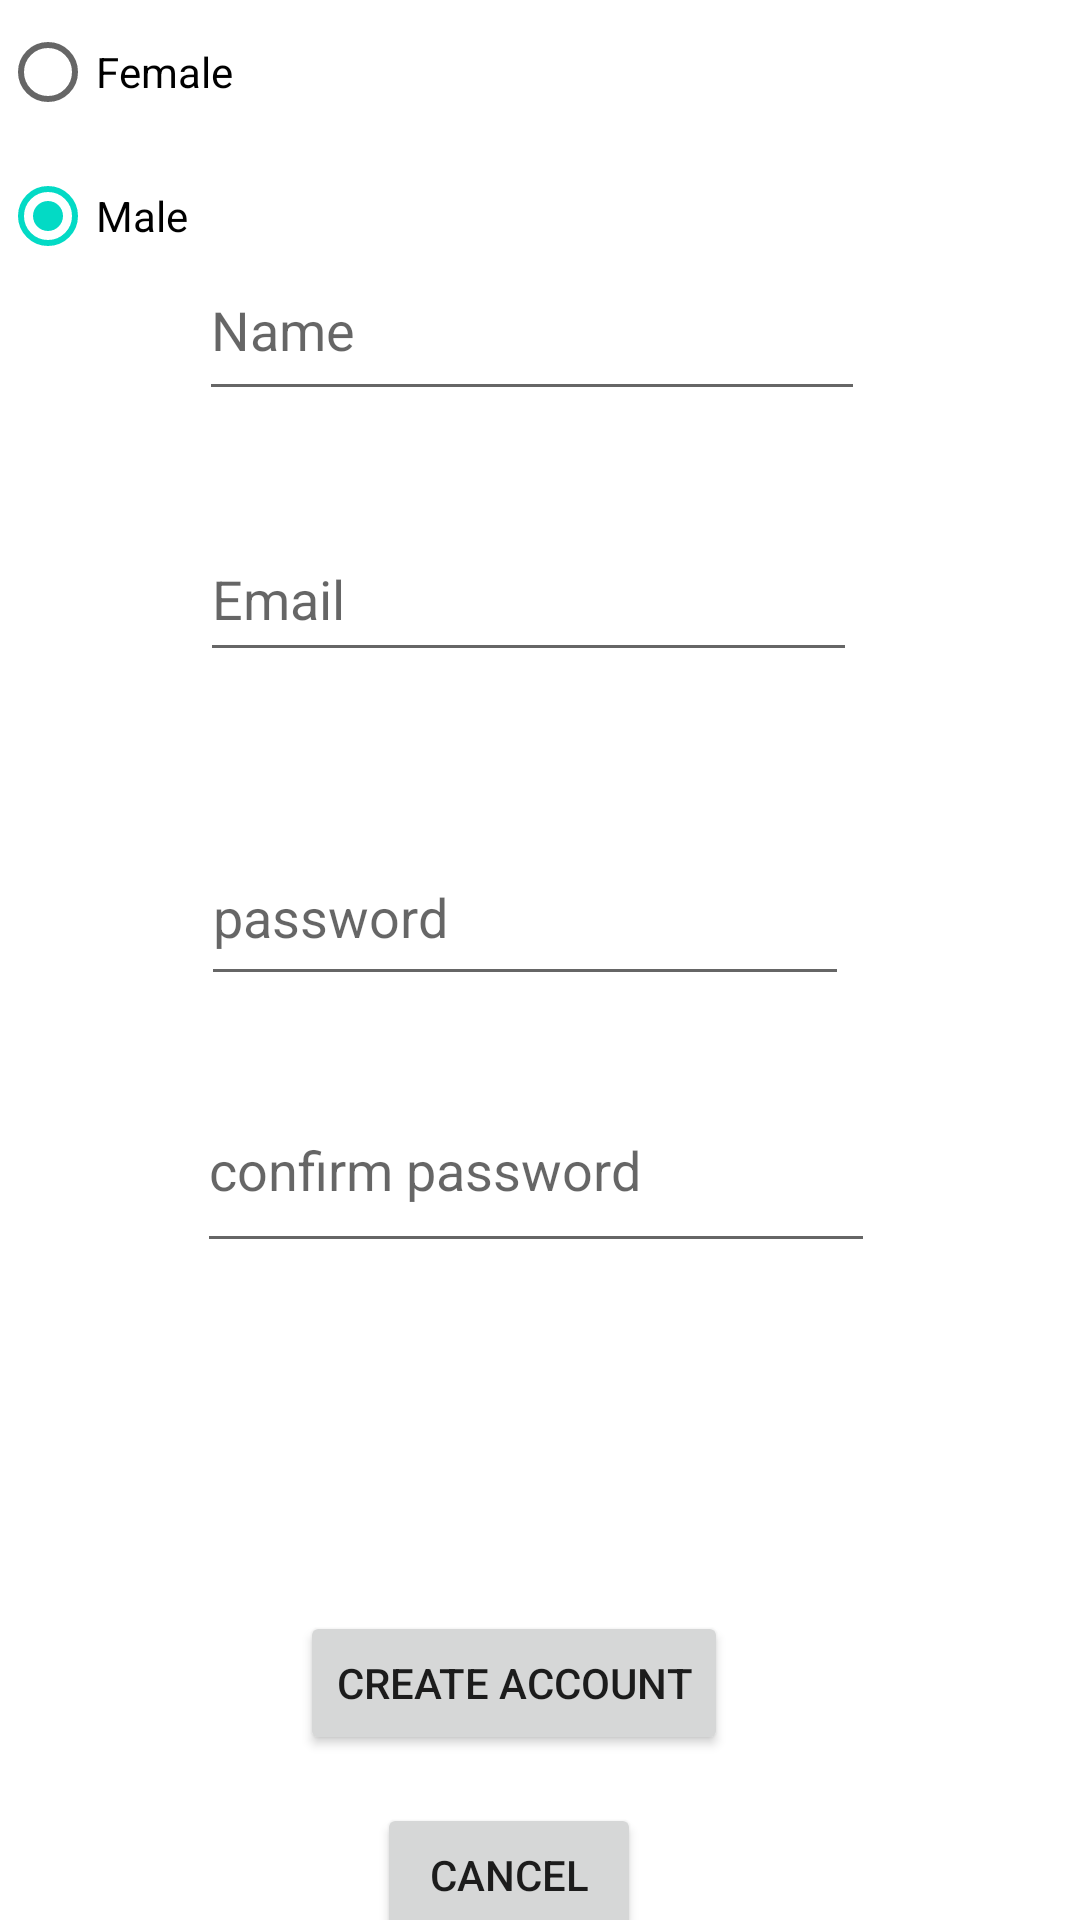

Here is an Android app screen rendered from its layout file. Give the layout XML and the strings, colors and styles it references.
<!-- AndroidManifest.xml: application theme Theme.ComSci -->
<!-- res/layout/activity_register_account.xml -->
<?xml version="1.0" encoding="utf-8"?>
<androidx.constraintlayout.widget.ConstraintLayout xmlns:android="http://schemas.android.com/apk/res/android"
    xmlns:app="http://schemas.android.com/apk/res-auto"
    xmlns:tools="http://schemas.android.com/tools"
    android:layout_width="match_parent"
    android:layout_height="match_parent"
    tools:context=".RegisterAccountActivity">

    <EditText
        android:id="@+id/editTextName"
        android:layout_width="222dp"
        android:layout_height="57dp"
        android:layout_marginTop="80dp"
        android:ems="10"
        android:hint="Name"
        android:inputType="textPersonName"
        app:layout_constraintEnd_toEndOf="parent"
        app:layout_constraintHorizontal_bias="0.481"
        app:layout_constraintStart_toStartOf="parent"
        app:layout_constraintTop_toTopOf="parent" />

    <EditText
        android:id="@+id/editTextEmail2"
        android:layout_width="219dp"
        android:layout_height="52dp"
        android:layout_marginTop="172dp"
        android:ems="10"
        android:hint="Email"
        android:inputType="textPersonName"
        app:layout_constraintEnd_toEndOf="parent"
        app:layout_constraintHorizontal_bias="0.473"
        app:layout_constraintStart_toStartOf="parent"
        app:layout_constraintTop_toTopOf="parent" />

    <EditText
        android:id="@+id/editTextPassword2"
        android:layout_width="216dp"
        android:layout_height="56dp"
        android:layout_marginTop="276dp"
        android:ems="10"
        android:hint="password"
        android:inputType="textPassword"
        app:layout_constraintEnd_toEndOf="parent"
        app:layout_constraintHorizontal_bias="0.466"
        app:layout_constraintStart_toStartOf="parent"
        app:layout_constraintTop_toTopOf="parent" />

    <EditText
        android:id="@+id/editTextConfirmPassword"
        android:layout_width="226dp"
        android:layout_height="65dp"
        android:layout_marginTop="24dp"
        android:ems="10"
        android:hint="confirm password"
        android:inputType="textPassword"
        app:layout_constraintEnd_toEndOf="parent"
        app:layout_constraintHorizontal_bias="0.491"
        app:layout_constraintStart_toStartOf="parent"
        app:layout_constraintTop_toBottomOf="@+id/editTextPassword2" />

    <Button
        android:id="@+id/btnCancel"
        android:layout_width="wrap_content"
        android:layout_height="wrap_content"
        android:layout_marginTop="16dp"
        android:text="cancel"
        app:layout_constraintEnd_toEndOf="parent"
        app:layout_constraintHorizontal_bias="0.462"
        app:layout_constraintStart_toStartOf="parent"
        app:layout_constraintTop_toBottomOf="@+id/btnCreateAccount" />

    <Button
        android:id="@+id/btnCreateAccount"
        android:layout_width="wrap_content"
        android:layout_height="wrap_content"
        android:layout_marginTop="116dp"
        android:text="Create Account"
        app:layout_constraintEnd_toEndOf="parent"
        app:layout_constraintHorizontal_bias="0.46"
        app:layout_constraintStart_toStartOf="parent"
        app:layout_constraintTop_toBottomOf="@+id/editTextConfirmPassword" />

    <RadioGroup
        android:id="@+id/radioGroup"
        android:layout_width="wrap_content"
        android:layout_height="wrap_content"
        tools:ignore="MissingConstraints"
        tools:layout_editor_absoluteX="179dp"
        tools:layout_editor_absoluteY="632dp">

        <RadioButton
            android:id="@+id/radioButtonFemale"
            android:layout_width="wrap_content"
            android:layout_height="wrap_content"
            android:text="Female"
            app:layout_constraintEnd_toStartOf="@+id/radioButtonMale"
            app:layout_constraintHorizontal_bias="0.5"
            app:layout_constraintStart_toStartOf="parent"
            tools:layout_editor_absoluteY="430dp" />

        <RadioButton
            android:id="@+id/radioButtonMale"
            android:layout_width="wrap_content"
            android:layout_height="wrap_content"
            android:checked="true"
            android:text="Male"
            app:layout_constraintEnd_toEndOf="parent"
            app:layout_constraintHorizontal_bias="0.5"
            app:layout_constraintStart_toEndOf="@+id/radioButtonFemale"
            tools:layout_editor_absoluteY="430dp" />

    </RadioGroup>

    <ProgressBar
        android:id="@+id/progressBar2"
        style="?android:attr/progressBarStyle"
        android:layout_width="61dp"
        android:layout_height="58dp"
        android:layout_marginTop="16dp"
        app:layout_constraintEnd_toEndOf="parent"
        app:layout_constraintStart_toStartOf="parent"
        app:layout_constraintTop_toBottomOf="@+id/editTextConfirmPassword" />


</androidx.constraintlayout.widget.ConstraintLayout>
<!-- resources referenced by this layout -->
<resources>
  <style name="Theme.ComSci" parent="Theme.MaterialComponents.DayNight.DarkActionBar">
          
          <item name="colorPrimary">@color/purple_500</item>
          <item name="colorPrimaryVariant">@color/purple_700</item>
          <item name="colorOnPrimary">@color/white</item>
          
          <item name="colorSecondary">@color/teal_200</item>
          <item name="colorSecondaryVariant">@color/teal_700</item>
          <item name="colorOnSecondary">@color/black</item>
          
          <item name="android:statusBarColor" tools:targetApi="l">?attr/colorPrimaryVariant</item>
          
      </style>
  <!-- not gathered from this repository: default colours our renderer supplied (Android Studio template values) -->
  <color name="purple_500">#FF6200EE</color>
  <color name="purple_700">#FF3700B3</color>
  <color name="teal_200">#FF03DAC5</color>
  <color name="teal_700">#FF018786</color>
  <color name="black">#FF000000</color>
  <color name="white">#FFFFFFFF</color>
</resources>
